Run: headless pygame with SDL's dummy video driver; simulated clock (each Clock.tick advances the game by its frame time, no real sleeping); random seed 0; keys injected as events and as key.get_pressed() state; mouse plan: one left click at the window centre at the start of phase 2, then a move to the lower-right quarter at the start of phase 3.
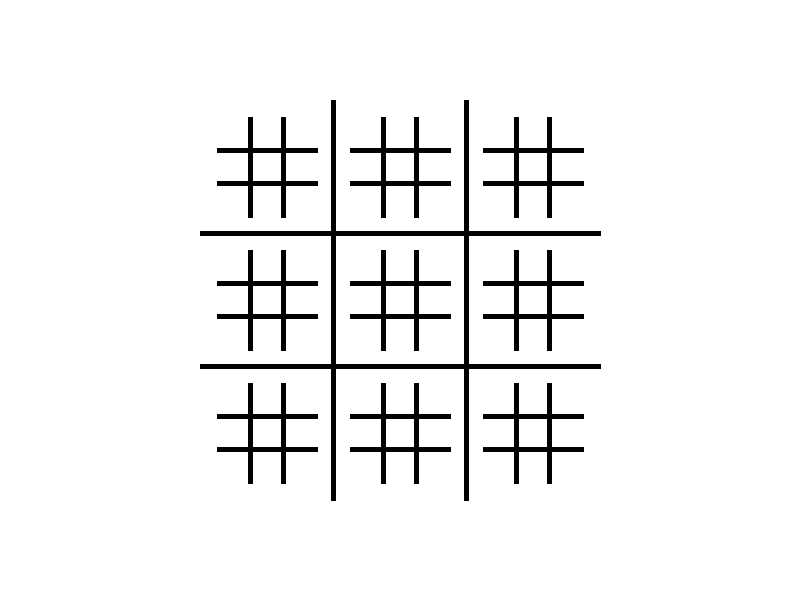
Frame 1 of 4 · flips 1–60 · no input
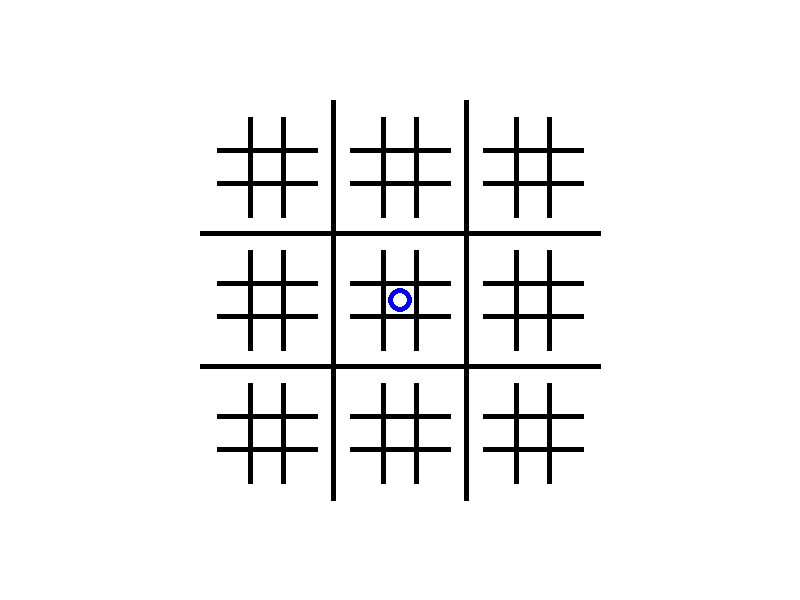
Frame 2 of 4 · flips 61–180 · clicked the window centre · tapped SPACE, RETURN · held RIGHT (→), D
Frame 3 of 4 · flips 181–300 · moved the mouse to the lower-right quarter · held DOWN (↓), S · screen unchanged from frame 2, image omitted
Frame 4 of 4 · flips 301–420 · held LEFT (←), A, UP (↑), W · screen unchanged from frame 3, image omitted

The pygame program that drew these frames:

import pygame
# from pygame.locals import (
#     K_UP,
#     K_DOWN,
#     K_LEFT,
#     K_RIGHT,
#     K_ESCAPE,
#     KEYDOWN,
#     QUIT,
# )

# Tile class
class Tile:
    def __init__(self, i, j):
        self.position = (i,j)
        self.status = 0 # 1 for circle, 2 for cross

    def is_inside_the_tile(self, pos: tuple):
        return (self.position[0] - 0.5 < pos[0] < self.position[0] + 0.5 and
                self.position[1] - 0.5 < pos[1] < self.position[1] + 0.5)

    def reset(self):
        self.status = 0

# Tic tac toe class
class TicTacToe:
    def __init__(self, size=200, position=(0,0), destroy_on_finished=False, transparent_on_finished=False):
        self.size = size

        self.winner = 0
        self.finished = False

        self.position = position

        self.destroy_on_finished = destroy_on_finished
        self.transparent_on_finished = transparent_on_finished

        self.tiles = []
        for i in range(-1,2):
            for j in range(-1,2):
                self.tiles.append(Tile(i, j))

        self.put_circle = True
        
        self.grid_color = (0,0,0)
        self.circle_color = (0,0,255)
        self.cross_color = (255,0,0)
        self.matched_color = (0,255,0)
        
        self.line_thickness = 5

    def get_tile_from_mouse(self, screen): # O(n)
        x, y = screen.get_size()
        mouse_pos = pygame.mouse.get_pos()
        offset_center = (x / 2 + self.position[0], y / 2 + self.position[1])

        rel_mouse_pos = (
            (mouse_pos[0] - offset_center[0]) / (self.size * 2/3),
            (mouse_pos[1] - offset_center[1]) / (self.size * 2/3)
        )

        for tile in self.tiles:
            if tile.is_inside_the_tile(rel_mouse_pos):
                return tile

        return None

    def put_object_on_tile(self, screen, tile_index=None, shape=0): # when mouse is left-clicked.
        if shape != 0:
            if shape == 1:
                self.put_circle = True
            else:
                self.put_circle = False

        if tile_index is not None:
            clicked_tile = self.tiles[tile_index]
            if clicked_tile.status == 0:
                if self.put_circle:
                    clicked_tile.status = 1
                else:
                    clicked_tile.status = 2
        else:
            clicked_tile = self.get_tile_from_mouse(screen)
            if clicked_tile and clicked_tile.status == 0:
                if self.put_circle:
                    clicked_tile.status = 1
                else:
                    clicked_tile.status = 2


        self.put_circle = not self.put_circle

    def draw(self, screen):
        x, y = screen.get_size()
        offset_center = (x / 2 + self.position[0], y / 2 + self.position[1])

        alpha = 255
        if self.finished and self.transparent_on_finished:
            alpha = 50

        # create grid
        for x in (-1, 1):
            pygame.draw.line(
                screen,
                self.grid_color + (alpha,),
                (self.size * x / 3 + offset_center[0], self.size + offset_center[1]),
                (self.size * x / 3 + offset_center[0], -self.size + offset_center[1]),
                width=self.line_thickness
            )

        for y in (-1, 1):
            pygame.draw.line(
                screen,
                self.grid_color + (alpha,),
                (self.size + offset_center[0], self.size * y / 3 + offset_center[1]),
                (-self.size + offset_center[0], self.size * y / 3 + offset_center[1]),
                width=self.line_thickness
            )

        # create circles or cross on the grid
        occupied_tile_count = 0
        for tile in self.tiles:
            if tile.status == 1:
                pos = (tile.position[0] * self.size * (2 / 3) + offset_center[0],
                       tile.position[1] * self.size * (2 / 3) + offset_center[1])
                pygame.draw.circle(screen, self.circle_color + (alpha,), pos, self.size / 4, self.line_thickness)

                occupied_tile_count += 1

            elif tile.status == 2:
                pos = (tile.position[0] * self.size * (2 / 3) + offset_center[0],
                       tile.position[1] * self.size * (2 / 3) + offset_center[1])
                pygame.draw.line(
                    screen,
                    self.cross_color + (alpha,),
                    (pos[0] + self.size / 4, pos[1] + self.size / 4),
                    (pos[0] - self.size / 4, pos[1] - self.size / 4),
                    width=self.line_thickness
                )
                pygame.draw.line(
                    screen,
                    self.cross_color + (alpha,),
                    (pos[0] - self.size / 4, pos[1] + self.size / 4),
                    (pos[0] + self.size / 4, pos[1] - self.size / 4),
                    width=self.line_thickness
                )

                occupied_tile_count += 1


        #Create line in case tiles are connected
        #vertical
        matched_tiles: list = []
        for i in range(3):
            if self.tiles[i*3].status == 0:
                continue
            if self.tiles[i*3].status == self.tiles[1 + i*3].status and self.tiles[1 + i*3].status == self.tiles[2 + i*3].status:
                matched_tiles = [self.tiles[i*3], self.tiles[1 + i*3], self.tiles[2 + i*3]]
                break

        #Horizontal
        if len(matched_tiles) == 0:
            for i in range(3):
                if self.tiles[i].status == 0:
                    continue
                if self.tiles[i].status == self.tiles[i+3].status and self.tiles[i+3].status == self.tiles[i+6].status:
                    matched_tiles = [self.tiles[i], self.tiles[i+3], self.tiles[i+6]]
                    break

        # diagonal
        if len(matched_tiles) == 0:
            if self.tiles[0].status != 0 and self.tiles[0].status == self.tiles[4].status and self.tiles[4].status == self.tiles[8].status:
                matched_tiles = [self.tiles[0], self.tiles[4], self.tiles[8]]
            elif self.tiles[2].status != 0 and self.tiles[2].status == self.tiles[4].status and self.tiles[4].status == self.tiles[6].status:
                matched_tiles = [self.tiles[2], self.tiles[4], self.tiles[6]]

        if len(matched_tiles) > 0:
            start_tile = matched_tiles[0]
            end_tile = matched_tiles[-1]
            start_pos = (start_tile.position[0] * self.size * (2/3) + offset_center[0],
                       start_tile.position[1] * self.size * (2/3) + offset_center[1])
            end_pos = (end_tile.position[0] * self.size * (2/3) + offset_center[0],
                       end_tile.position[1] * self.size * (2/3) + offset_center[1])

            pygame.draw.line(
                screen,
                self.matched_color + (alpha,),
                start_pos,
                end_pos,
                width=self.line_thickness
            )

            self.winner = start_tile.status
            self.finished = True
        elif occupied_tile_count == len(self.tiles):
            self.finished = True
            

# initialize
pygame.init()

screen_width = 800
screen_height = 600

screen = pygame.display.set_mode((screen_width, screen_height))
pygame.display.set_caption("Tic Tac Toe")

draw_surf = pygame.Surface((screen_width, screen_height), pygame.SRCALPHA)
draw_surf.fill(pygame.Color('#FFFFFF'))

tic_tac_toe_objects = []

main_tic_tac_toe = TicTacToe()

for i in range(-1,2):
    for j in range(-1,2):
        mini_tic_tac_toe = TicTacToe(size=50, position=(133*i, 133*j), transparent_on_finished=True)
        tic_tac_toe_objects.append(mini_tic_tac_toe)

running = True

# loop
while running:
    for event in pygame.event.get():
        if event.type == pygame.QUIT:
            running = False
        if event.type == pygame.MOUSEBUTTONDOWN:
            # main_tic_tac_toe.put_object_on_tile(screen)
            if main_tic_tac_toe.winner == 0:
                for t_obj in tic_tac_toe_objects:
                    if not t_obj:
                        continue
                    t_obj.put_object_on_tile(screen)

    alpha_surface = screen.convert_alpha()
    alpha_surface.fill([0, 0, 0, 0])

    for index, t_obj in enumerate(tic_tac_toe_objects):
        if not t_obj:
            continue

        t_obj.draw(alpha_surface)
        if t_obj and t_obj.finished:
            if main_tic_tac_toe.tiles[index].status == 0:
                main_tic_tac_toe.put_object_on_tile(screen, index, shape=t_obj.winner)
            if t_obj.destroy_on_finished:
                tic_tac_toe_objects[index] = None

    main_tic_tac_toe.draw(alpha_surface)

    screen.fill([255, 255, 255])  # white background
    screen.blit(alpha_surface, (0, 0))

    pygame.display.flip()
# quit
pygame.quit()
